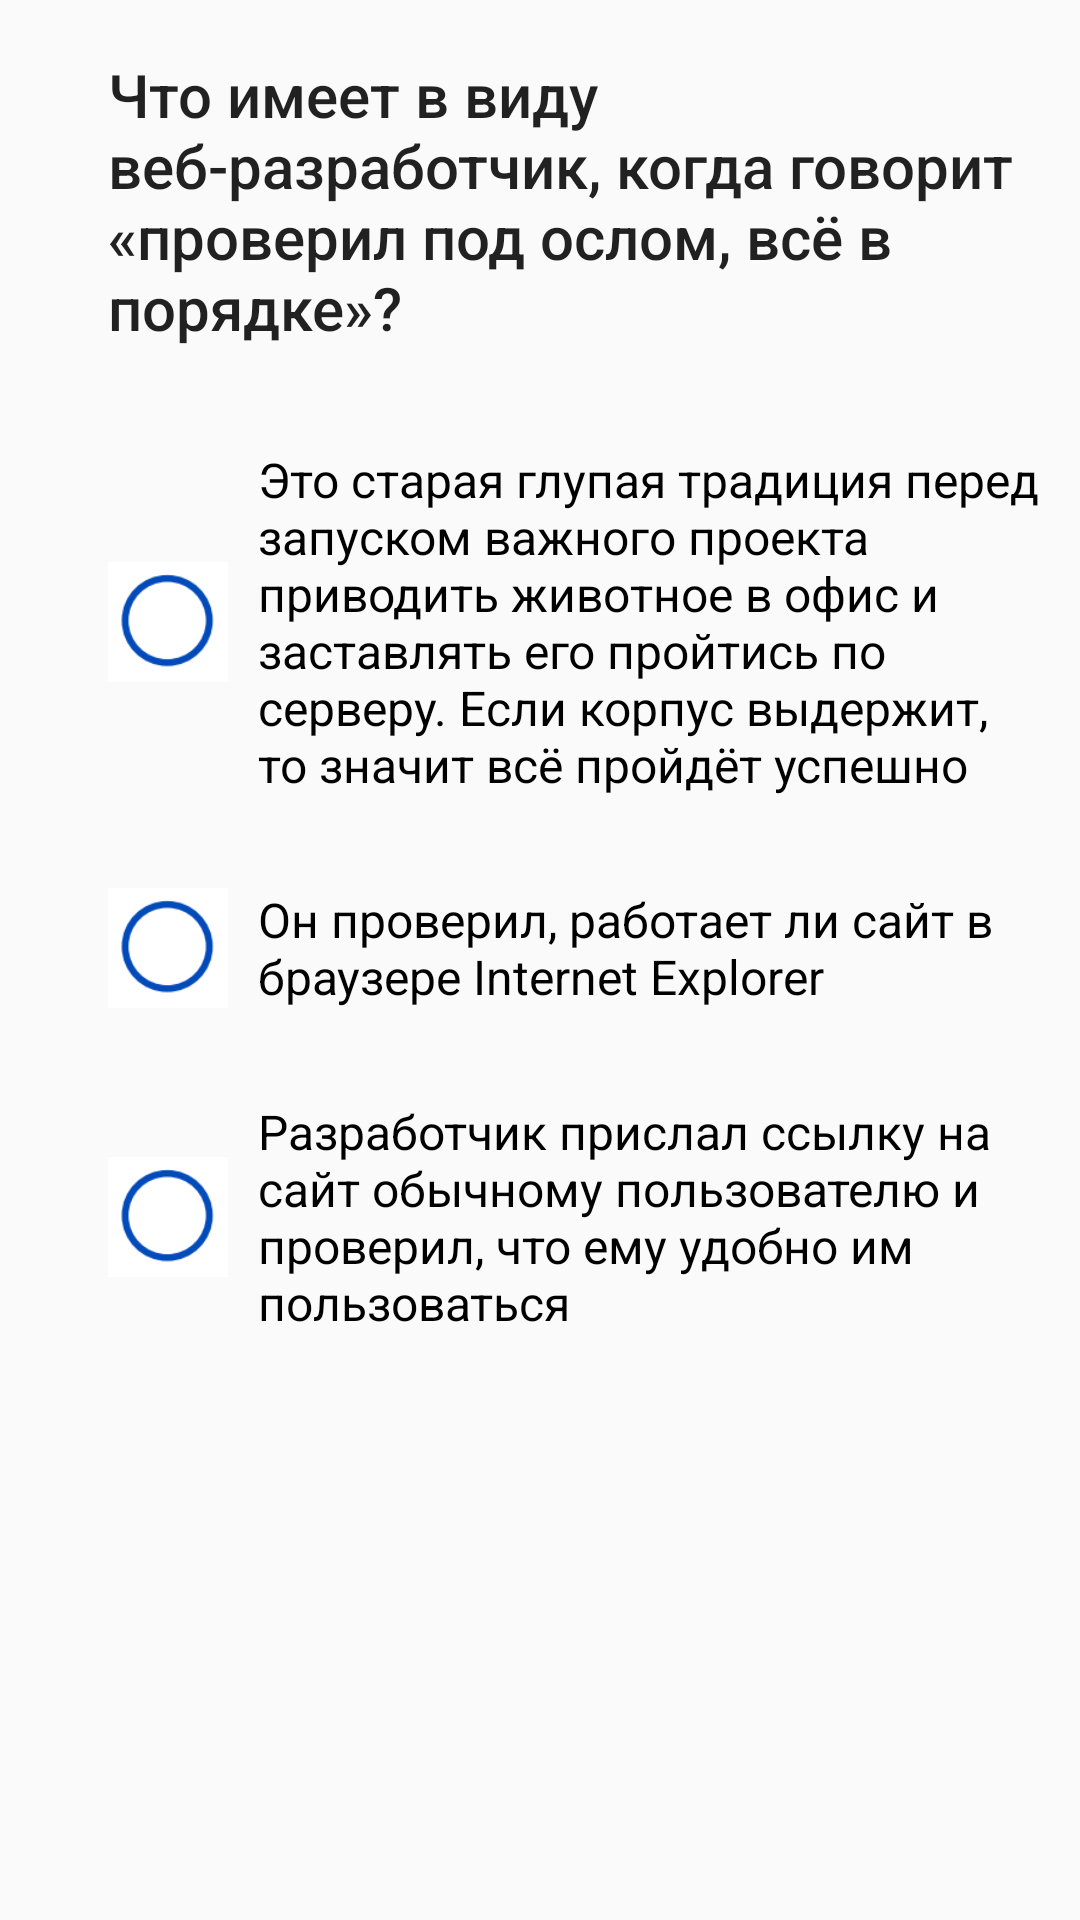

Layout XML and referenced resources for this Android screen:
<!-- AndroidManifest.xml: application theme AppTheme -->
<!-- res/layout/fragment_question18.xml -->
<?xml version="1.0" encoding="utf-8"?>
<ScrollView
    xmlns:android="http://schemas.android.com/apk/res/android"
    xmlns:app="http://schemas.android.com/apk/res-auto"
    xmlns:tools="http://schemas.android.com/tools"
    android:layout_width="match_parent"
    android:layout_height="match_parent"
    tools:context=".questions.Question1Fragment">

    <androidx.constraintlayout.widget.ConstraintLayout
        android:layout_width="match_parent"
        android:layout_height="wrap_content">

        <TextView
            android:id="@+id/question18Title"
            style="@style/TextAppearance.AppCompat.Title"
            android:layout_width="0dp"
            android:layout_height="wrap_content"
            android:layout_marginTop="18dp"
            android:text="@string/question_18_title"
            android:textSize="20sp"
            app:layout_constraintEnd_toEndOf="@id/guideline2"
            app:layout_constraintStart_toStartOf="@id/guideline1"
            app:layout_constraintTop_toTopOf="parent" />

        <RadioGroup
            android:id="@+id/radioGroup"
            android:layout_width="0dp"
            android:layout_height="wrap_content"
            android:layout_marginTop="18dp"
            app:layout_constraintEnd_toEndOf="@id/guideline2"
            app:layout_constraintStart_toEndOf="@id/guideline1"
            app:layout_constraintTop_toBottomOf="@id/question18Title">

            <RadioButton
                android:id="@+id/answer1"
                style="@style/CustomRadioButtonStyle"
                android:layout_width="match_parent"
                android:layout_height="wrap_content"
                android:text="@string/question_18_answer1" />

            <RadioButton
                android:id="@+id/answer2"
                style="@style/CustomRadioButtonStyle"
                android:layout_width="match_parent"
                android:layout_height="wrap_content"
                android:text="@string/question_18_answer2" />

            <RadioButton
                android:id="@+id/answer3"
                style="@style/CustomRadioButtonStyle"
                android:layout_width="match_parent"
                android:layout_height="wrap_content"
                android:text="@string/question_18_answer3" />

        </RadioGroup>

        <androidx.constraintlayout.widget.Guideline
            android:id="@+id/guideline1"
            android:layout_width="wrap_content"
            android:layout_height="wrap_content"
            android:orientation="vertical"
            app:layout_constraintGuide_begin="36dp" />

        <androidx.constraintlayout.widget.Guideline
            android:id="@+id/guideline2"
            android:layout_width="wrap_content"
            android:layout_height="wrap_content"
            android:orientation="vertical"
            app:layout_constraintGuide_end="12dp" />

    </androidx.constraintlayout.widget.ConstraintLayout>
</ScrollView>
<!-- resources referenced by this layout -->
<resources>
  <string name="question_18_answer1" translatable="false">Это старая глупая традиция перед запуском важного проекта приводить животное в офис и заставлять его пройтись по серверу. Если корпус выдержит, то значит всё пройдёт успешно</string>
  <string name="question_18_answer2" translatable="false">Он проверил, работает ли сайт в браузере Internet Explorer</string>
  <string name="question_18_answer3" translatable="false">Разработчик прислал ссылку на сайт обычному пользователю и проверил, что ему удобно им пользоваться</string>
  <string name="question_18_title" translatable="false">Что имеет в виду веб-разработчик, когда говорит «проверил под ослом, всё в порядке»?</string>
  <style name="CustomRadioButtonStyle" parent="Widget.AppCompat.CompoundButton.RadioButton">
          <item name="android:button">@drawable/custom_checkbox</item>
          <item name="android:paddingTop">15dp</item>
          <item name="android:paddingBottom">15dp</item>
          <item name="android:paddingStart">10dp</item>
          <item name="android:textSize">16sp</item>
      </style>
  <style name="AppTheme" parent="Theme.AppCompat.Light.NoActionBar">
          <item name="colorPrimary">@color/colorPrimary</item>
          <item name="colorPrimaryDark">@color/colorPrimaryDark</item>
          <item name="colorAccent">@color/colorAccent</item>
      </style>
  <!-- drawable custom_checkbox (drawable) -->
  <?xml version="1.0" encoding="utf-8"?>
  <selector xmlns:android="http://schemas.android.com/apk/res/android">
      <item android:state_checked="false"
          android:drawable="@drawable/checkbox_off_custom_size" />
      <item android:state_checked="true"
          android:drawable="@drawable/checkbox_on_custom_size" />
  </selector>
  <color name="colorPrimary">#1e51a4</color>
  <color name="colorPrimaryDark">#123186</color>
  <color name="colorAccent">#EC0B43</color>
  <!-- drawable checkbox_off_custom_size (drawable) -->
  <?xml version="1.0" encoding="utf-8"?>
  <layer-list xmlns:android="http://schemas.android.com/apk/res/android">
      <item>
          <shape>
              <size
                  android:width="40dp"
                  android:height="40dp" />
              <solid android:color="@android:color/black" />
          </shape>
      </item>
      <item
          android:width="40dp"
          android:height="40dp"
          android:drawable="@drawable/checkbox_off" />
  </layer-list>
  <!-- drawable checkbox_on_custom_size (drawable) -->
  <?xml version="1.0" encoding="utf-8"?>
  <layer-list xmlns:android="http://schemas.android.com/apk/res/android">
      <item>
          <shape>
              <size
                  android:width="40dp"
                  android:height="40dp" />
              <solid android:color="@android:color/black" />
          </shape>
      </item>
      <item
          android:width="40dp"
          android:height="40dp"
          android:drawable="@drawable/checkbox_on" />
  </layer-list>
  <!-- drawable checkbox_off: png bitmap (drawable, 2817 bytes) -->
  <!-- drawable checkbox_on: png bitmap (drawable, 2722 bytes) -->
</resources>
